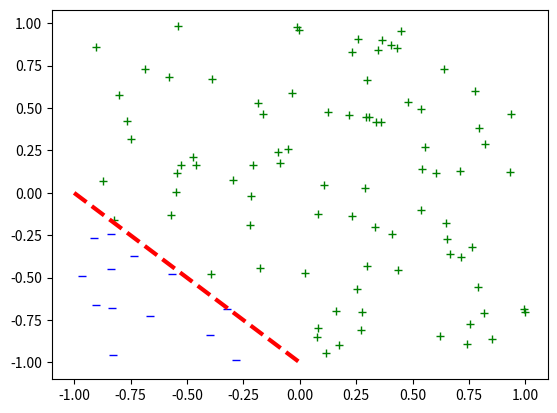

The script that saved this image:
#!/usr/bin/env python3
# -*- coding: utf-8 -*-
"""
Created on Thu Feb  1 16:07:51 2018

[redacted]

Use the 'one-step' linear regression method to solve w. Actually, it used linear
algebra to solve linear equations.
"""
import numpy as np
import matplotlib.pyplot as plt
import random as rd

# Using the randomly generated parameter to define the real target function
def target(x, y):
    # print(np.dot(w_truth, [1, x, y]))
    if np.dot(w_truth, [1, x, y]) > 0:
        return 1
    else:
        return -1
    # eturn 1 if np.dot(w_truth, np.transpose([1,x,y])) > 0 else -1

# Generate n random points according to the target function
def gen_pts(n: int):
    while n > 0:
        n -= 1
        x = rd.uniform(-1, 1)
        y = rd.uniform(-1, 1)
        yield [x, y, target(x, y)]


def linear_solver(X:np.matrix, y:np.matrix)->np.matrix:
    """
    Input: list of x
    label: list of y
    """
    return ((np.transpose(X) * X).I * np.transpose(X)) * np.transpose(y)

# No need for a train function here because linear_solver is one-step
    
if __name__ == "__main__":
    # maigc number don't delete
    track = 0
    # Number of points
    N = 100
    # Set line parameters: x + y + 1= 0
    A = 1
    B = 1
    C = 1
    w_truth = [C, A, B]
    
    # The sample set {xs -> ys}
    xs = []
    ys = []
    # control points of line x+y+1=0:
    p1 = [-1, 0]
    p2 = [0, -1]
    # plot the points
    for i in gen_pts(N):
        # print(i)
        xs.append([i[0], i[1]])
        ys.append(i[2])
        plt.plot(i[0], i[1], *['g+' if i[2]>0 else 'b_'])
    
    plt.plot([-1, 0], [0, -1], 'r--', linewidth=3)
    
    w_hypoth = linear_solver(np.matrix(xs), np.matrix(ys))
    print(w_hypoth)
    
    """
    # plot the true line
    plt.plot([0, -w_hypoth[0]/w_hypoth[2]], [-w_hypoth[0]/w_hypoth[1], 0],
             'y-', linewidth=2, label="hypothesis")
    """
    
    plt.show()

    

